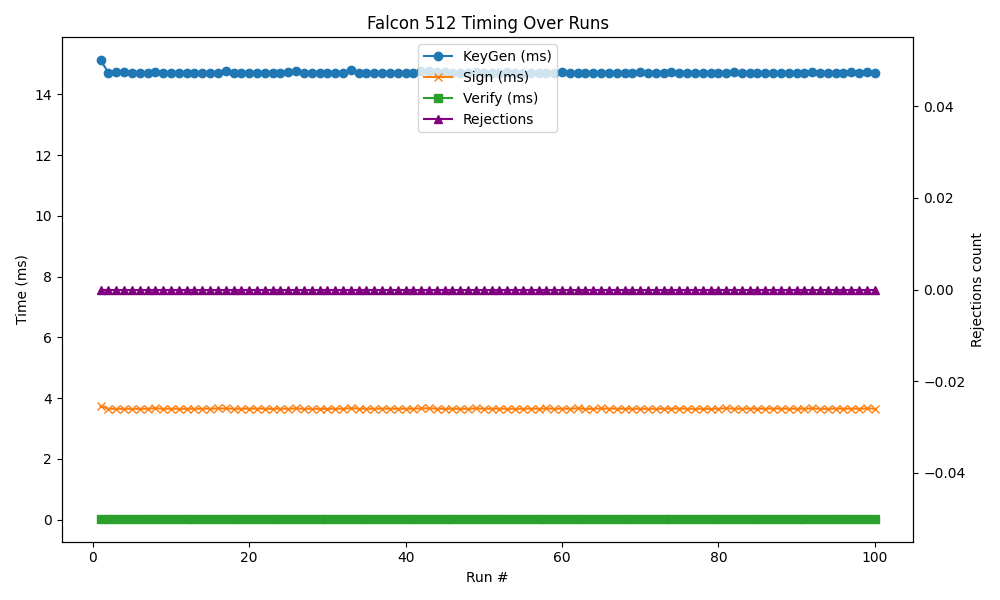

The file beside this chart, header and first rows:
timestamp, mode, keygen, sign, verify, rejections
2025-06-04 11:07:23, 512, 15.12, 3.740, 0.033, 0.0000
2025-06-04 11:07:24, 512, 14.72, 3.655, 0.032, 0.0000
2025-06-04 11:07:24, 512, 14.74, 3.651, 0.032, 0.0000
2025-06-04 11:07:25, 512, 14.73, 3.652, 0.032, 0.0000
2025-06-04 11:07:26, 512, 14.7, 3.650, 0.032, 0.0000
2025-06-04 11:07:27, 512, 14.71, 3.654, 0.033, 0.0000
2025-06-04 11:07:28, 512, 14.72, 3.650, 0.032, 0.0000
2025-06-04 11:07:29, 512, 14.73, 3.674, 0.033, 0.0000
2025-06-04 11:07:30, 512, 14.7, 3.650, 0.033, 0.0000
2025-06-04 11:07:31, 512, 14.71, 3.654, 0.032, 0.0000
2025-06-04 11:07:32, 512, 14.69, 3.652, 0.032, 0.0000
2025-06-04 11:07:32, 512, 14.7, 3.651, 0.033, 0.0000
2025-06-04 11:07:33, 512, 14.7, 3.654, 0.032, 0.0000
2025-06-04 11:07:34, 512, 14.7, 3.653, 0.032, 0.0000
2025-06-04 11:07:35, 512, 14.71, 3.656, 0.032, 0.0000
2025-06-04 11:07:36, 512, 14.71, 3.662, 0.033, 0.0000
2025-06-04 11:07:37, 512, 14.76, 3.663, 0.033, 0.0000
2025-06-04 11:07:38, 512, 14.7, 3.653, 0.032, 0.0000
2025-06-04 11:07:39, 512, 14.7, 3.651, 0.032, 0.0000
2025-06-04 11:07:40, 512, 14.71, 3.656, 0.033, 0.0000
2025-06-04 11:07:41, 512, 14.7, 3.656, 0.032, 0.0000
2025-06-04 11:07:41, 512, 14.7, 3.655, 0.032, 0.0000
2025-06-04 11:07:42, 512, 14.7, 3.651, 0.032, 0.0000
2025-06-04 11:07:43, 512, 14.72, 3.656, 0.032, 0.0000
2025-06-04 11:07:44, 512, 14.72, 3.650, 0.032, 0.0000
2025-06-04 11:07:45, 512, 14.77, 3.665, 0.032, 0.0000
2025-06-04 11:07:46, 512, 14.7, 3.652, 0.032, 0.0000
2025-06-04 11:07:47, 512, 14.7, 3.651, 0.033, 0.0000
2025-06-04 11:07:48, 512, 14.7, 3.650, 0.032, 0.0000
2025-06-04 11:07:48, 512, 14.7, 3.651, 0.032, 0.0000
2025-06-04 11:07:49, 512, 14.71, 3.653, 0.032, 0.0000
2025-06-04 11:07:50, 512, 14.7, 3.653, 0.032, 0.0000
2025-06-04 11:07:51, 512, 14.79, 3.673, 0.033, 0.0000
2025-06-04 11:07:52, 512, 14.71, 3.654, 0.032, 0.0000
2025-06-04 11:07:53, 512, 14.72, 3.655, 0.032, 0.0000
2025-06-04 11:07:54, 512, 14.7, 3.652, 0.032, 0.0000
2025-06-04 11:07:55, 512, 14.69, 3.658, 0.033, 0.0000
2025-06-04 11:07:56, 512, 14.7, 3.655, 0.032, 0.0000
2025-06-04 11:07:57, 512, 14.7, 3.654, 0.032, 0.0000
2025-06-04 11:07:57, 512, 14.7, 3.653, 0.032, 0.0000
2025-06-04 11:07:58, 512, 14.7, 3.653, 0.032, 0.0000
2025-06-04 11:07:59, 512, 14.77, 3.666, 0.033, 0.0000
2025-06-04 11:08:00, 512, 14.79, 3.669, 0.032, 0.0000
2025-06-04 11:08:01, 512, 14.72, 3.654, 0.032, 0.0000
2025-06-04 11:08:02, 512, 14.72, 3.652, 0.032, 0.0000
2025-06-04 11:08:03, 512, 14.7, 3.653, 0.033, 0.0000
2025-06-04 11:08:04, 512, 14.7, 3.653, 0.032, 0.0000
2025-06-04 11:08:04, 512, 14.71, 3.650, 0.032, 0.0000
2025-06-04 11:08:05, 512, 14.72, 3.665, 0.032, 0.0000
2025-06-04 11:08:06, 512, 14.7, 3.654, 0.032, 0.0000
2025-06-04 11:08:07, 512, 14.71, 3.654, 0.032, 0.0000
2025-06-04 11:08:08, 512, 14.72, 3.656, 0.033, 0.0000
2025-06-04 11:08:09, 512, 14.72, 3.651, 0.032, 0.0000
2025-06-04 11:08:10, 512, 14.71, 3.651, 0.032, 0.0000
2025-06-04 11:08:11, 512, 14.7, 3.652, 0.032, 0.0000
2025-06-04 11:08:11, 512, 14.71, 3.657, 0.032, 0.0000
2025-06-04 11:08:12, 512, 14.7, 3.650, 0.032, 0.0000
2025-06-04 11:08:13, 512, 14.71, 3.665, 0.033, 0.0000
2025-06-04 11:08:14, 512, 14.7, 3.651, 0.033, 0.0000
2025-06-04 11:08:15, 512, 14.72, 3.655, 0.032, 0.0000
... 40 more rows
